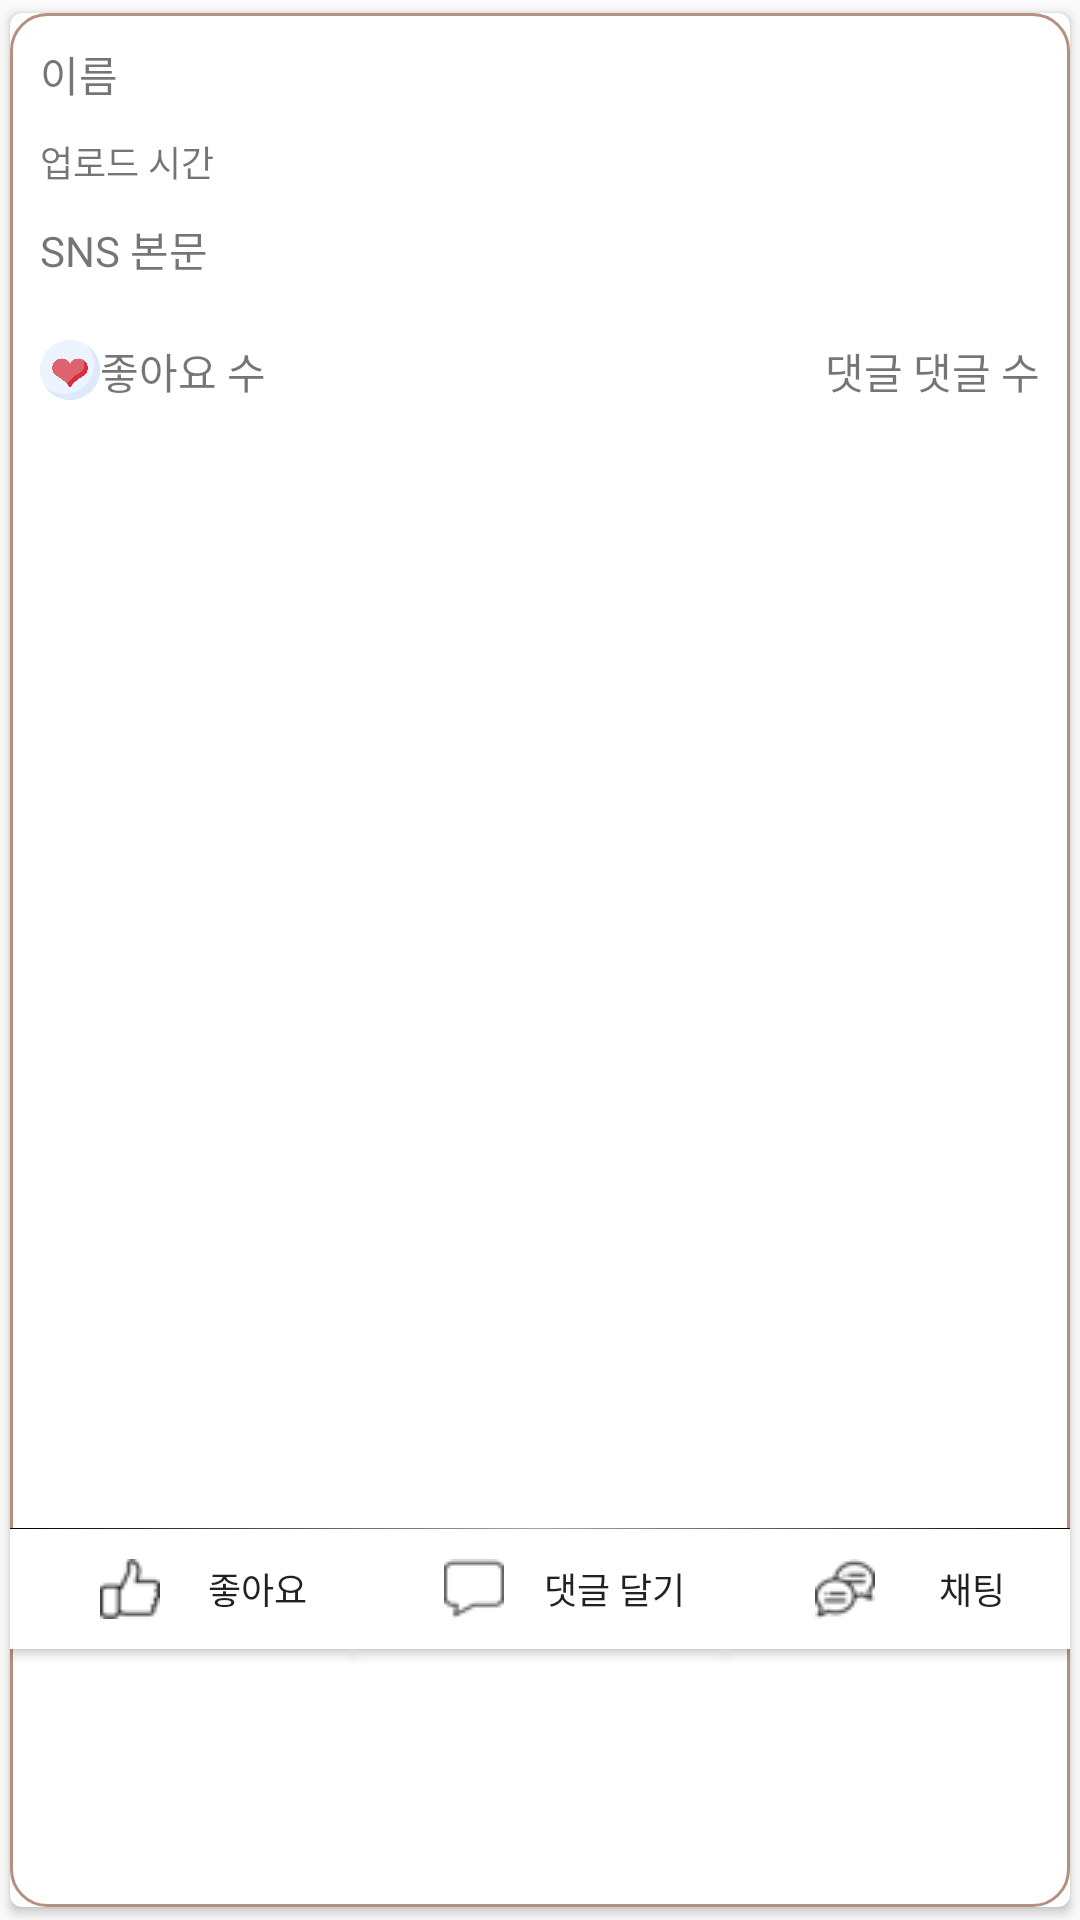

Write the Android layout XML for this screen, with the resource values it uses.
<!-- AndroidManifest.xml: application theme AppTheme -->
<!-- res/layout/sns_holder.xml -->
<?xml version="1.0" encoding="utf-8"?>
<androidx.cardview.widget.CardView xmlns:android="http://schemas.android.com/apk/res/android"
    xmlns:app="http://schemas.android.com/apk/res-auto"
    android:layout_width="match_parent"
    android:layout_height="wrap_content"
    android:layout_marginLeft="8dp"
    android:layout_marginTop="4dp"
    android:layout_marginRight="8dp"
    app:cardCornerRadius="4dp"
    app:cardElevation="2dp"
    app:cardMaxElevation="2dp"
    app:cardPreventCornerOverlap="true"
    app:cardUseCompatPadding="true">

    <LinearLayout
        android:layout_width="match_parent"
        android:layout_height="match_parent"
        android:orientation="vertical"
        android:background="@drawable/border_round">

        <RelativeLayout
            android:layout_width="match_parent"
            android:layout_height="match_parent"
            android:layout_weight="1"
            android:orientation="vertical">

            <TextView
                android:id="@+id/username"
                android:layout_width="wrap_content"
                android:layout_height="wrap_content"
                android:text="이름"
                android:layout_marginTop="10dp"
                android:layout_marginLeft="10dp"/>

            <TextView
                android:id="@+id/time"
                android:layout_width="wrap_content"
                android:layout_height="wrap_content"
                android:text="업로드 시간"
                android:layout_marginTop="10dp"
                android:layout_marginLeft="10dp"
                android:layout_below="@+id/username"
                android:textSize="12sp"/>

            <TextView
                android:id="@+id/content"
                android:layout_width="match_parent"
                android:layout_height="wrap_content"
                android:text="SNS 본문"
                android:layout_below="@+id/time"
                android:layout_marginTop="10dp"
                android:layout_marginLeft="10dp"
                android:layout_marginRight="10dp"/>

            <ImageView
                android:id="@+id/img_slide"
                android:layout_width="match_parent"
                android:layout_height="wrap_content"
                android:layout_below="@id/content"
                android:layout_marginTop="10dp"
                android:layout_weight="3" />

            <ImageView
                android:id="@+id/like_img"
                android:layout_width="20dp"
                android:layout_height="20dp"
                android:layout_below="@id/img_slide"
                android:layout_marginTop="10dp"
                android:layout_marginLeft="10dp"
                android:layout_marginBottom="10dp"
                android:background="@drawable/icon_like_num"/>

            <TextView
                android:id="@+id/like"
                android:layout_width="wrap_content"
                android:layout_height="wrap_content"
                android:layout_below="@id/img_slide"
                android:layout_toRightOf="@+id/like_img"
                android:layout_marginTop="10dp"
                android:layout_marginBottom="10dp"
                android:text="좋아요 수"/>

            <TextView
                android:layout_width="wrap_content"
                android:layout_height="wrap_content"
                android:text="댓글 "
                android:layout_toLeftOf="@+id/comment"
                android:layout_below="@id/img_slide"
                android:layout_marginTop="10dp"
                android:layout_marginBottom="10dp"
                />

            <TextView
                android:id="@+id/comment"
                android:layout_width="wrap_content"
                android:layout_height="wrap_content"
                android:layout_below="@id/img_slide"

                android:layout_alignParentRight="true"
                android:layout_marginRight="10dp"
                android:layout_marginTop="10dp"
                android:layout_marginBottom="10dp"
                android:text="댓글 수"
                />
        </RelativeLayout>

        <View
            android:layout_width="match_parent"
            android:layout_height="1px"
            android:background="@drawable/gradient"></View>

        <LinearLayout
            android:layout_width="match_parent"
            android:layout_height="match_parent"
            android:layout_weight="4"
            android:orientation="horizontal">

            <Button
                android:id="@+id/like_btn"
                android:layout_width="wrap_content"
                android:layout_height="40dp"
                android:layout_weight="1"
                android:background="@color/white"
                android:drawableLeft="@drawable/icon_like"
                android:paddingLeft="30dp"
                android:text="좋아요"
                android:textSize="12sp" />

            <Button
                android:id="@+id/comment_btn"
                android:layout_width="wrap_content"
                android:layout_height="40dp"
                android:layout_weight="1"
                android:background="@color/white"
                android:drawableLeft="@drawable/icon_comments"
                android:paddingLeft="30dp"
                android:text="댓글 달기"
                android:textSize="12sp" />

            <Button
                android:id="@+id/chat_btn"
                android:layout_width="wrap_content"
                android:layout_height="40dp"
                android:layout_weight="1"
                android:background="@color/white"
                android:drawableLeft="@drawable/icon_chattting"
                android:paddingLeft="30dp"
                android:text="채팅"
                android:textSize="12sp" />
        </LinearLayout>
    </LinearLayout>

</androidx.cardview.widget.CardView>
<!-- resources referenced by this layout -->
<resources>
  <color name="white">#ffffff</color>
  <!-- drawable border_round (drawable) -->
  <?xml version="1.0" encoding="utf-8"?>
  <shape xmlns:android="http://schemas.android.com/apk/res/android"
      android:padding="10dp"
      android:shape="rectangle" >
      <solid android:color="#ffffff" />
      <corners
          android:bottomLeftRadius="12dp"
          android:bottomRightRadius="12dp"
          android:topLeftRadius="12dp"
          android:topRightRadius="12dp" />
      <stroke
          android:width="1dp"
          android:color="#b6907f" />
  </shape>
  <!-- drawable gradient (drawable) -->
  <?xml version="1.0" encoding="utf-8"?>
  <shape
      xmlns:android="http://schemas.android.com/apk/res/android"
      android:shape="rectangle">
      <gradient
          android:angle="0"
          android:startColor="#000000"
          android:endColor="#000000"
          android:centerColor="@color/gray" />
  </shape>
  <!-- drawable icon_chattting: png bitmap (drawable, 727 bytes) -->
  <!-- drawable icon_comments: png bitmap (drawable, 504 bytes) -->
  <!-- drawable icon_like: png bitmap (drawable, 616 bytes) -->
  <!-- drawable icon_like_num: png bitmap (drawable, 24754 bytes) -->
  <style name="AppTheme" parent="Theme.AppCompat.Light.DarkActionBar">
          
          <item name="colorPrimary">@color/colorPrimary</item>
          <item name="colorPrimaryDark">@color/colorPrimaryDark</item>
          <item name="colorAccent">@color/colorAccent</item>
  
          
          <item name="windowActionBar">false</item>
          <item name="windowNoTitle">true</item>
      </style>
  <color name="gray">#A4A4A4</color>
  <color name="colorPrimary">#008577</color>
  <color name="colorPrimaryDark">#F09661</color>
  <color name="colorAccent">#F09661 </color>
</resources>
